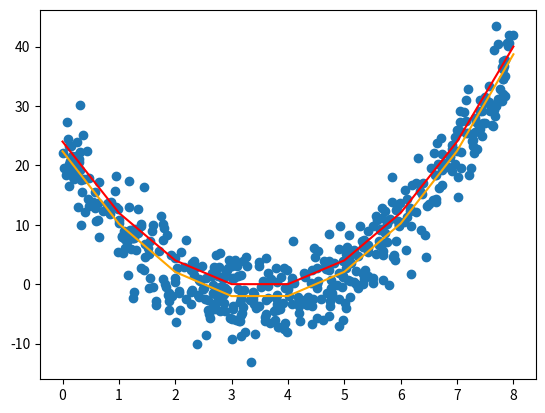

Here is the Python script that generated this plot:
import numpy as np
import matplotlib.pyplot as plt

# %%
data_size = 500
x_range = 8
function_real = lambda x: 2 * x * x - 14 * x + 24
noise = 2

epoches = 100000
learning_rate = 0.001
# %%
x_data = np.random.rand(data_size) * x_range
y_data = np.array(list(map(function_real, x_data))) + np.random.randn(data_size) * 2 * noise - noise
# %%
a, b, c = 1, 1, 1
function_pred = lambda x: a * x * x + b * x + c
# %%
for i in range(epoches):
    prediction = function_pred(x_data)
    a -= sum(2 * (prediction - y_data) * x_data * x_data) / data_size * learning_rate
    b -= sum(2 * (prediction - y_data) * x_data) / data_size * learning_rate
    c -= sum(2 * (prediction - y_data)) / data_size * learning_rate

    print(f"epoch{i} : {(sum((prediction - y_data) ** 2) / data_size)}")
# %%
plt.scatter(x_data, y_data)
plt.plot(range(x_range + 1), list(map(function_real, range(x_range + 1))), color='red')
plt.plot(range(x_range + 1), list(map(function_pred, range(x_range + 1))), color='orange')
plt.show()
# %%
print(a, b, c)
# %%
